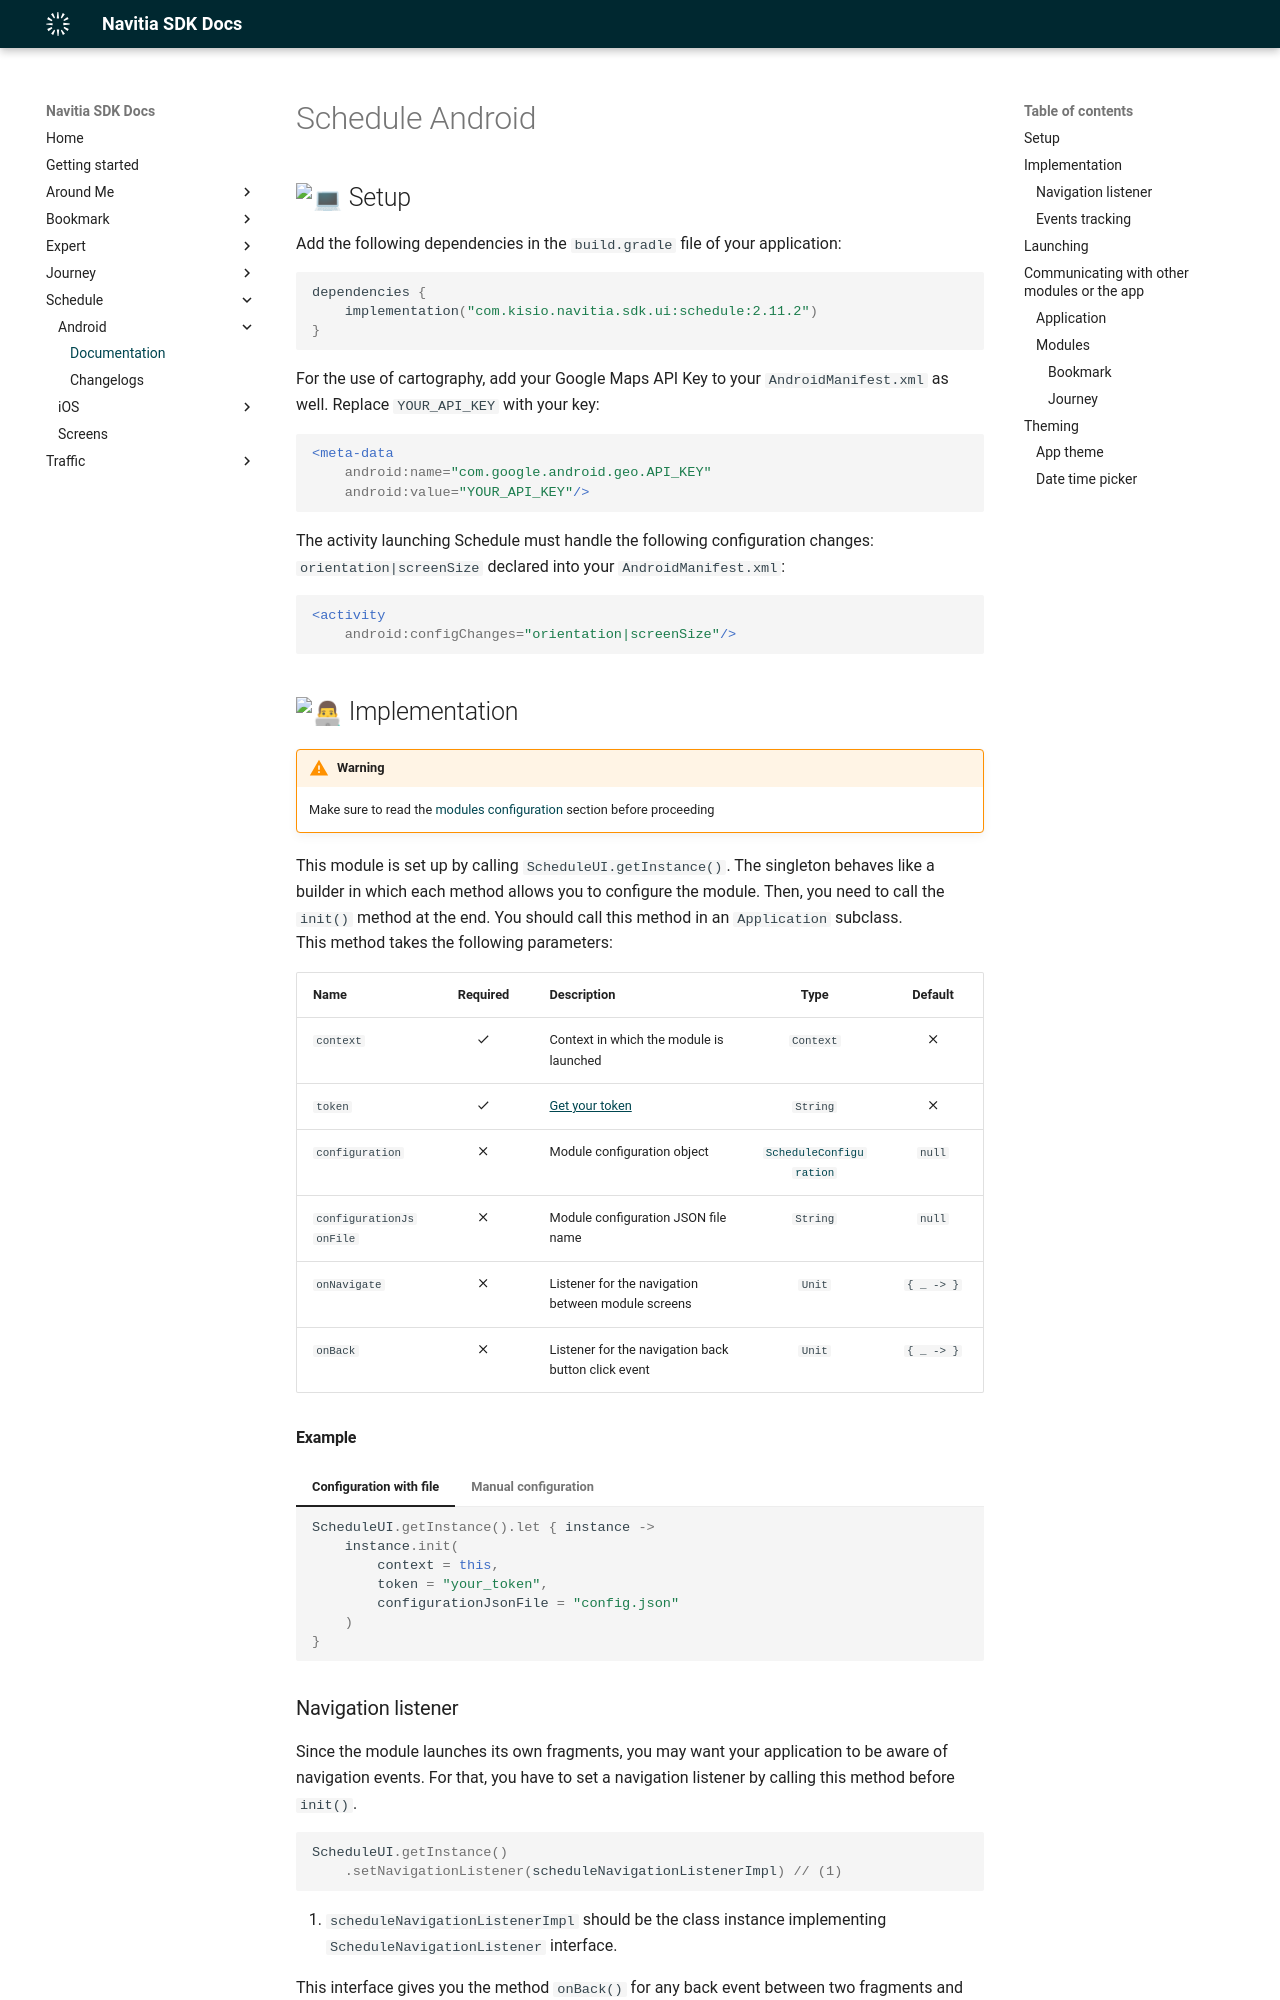

repository: hove-io/navitia_sdk_docs · page: schedule/android/index.html · generator: mkdocs

---
title: Schedule Android - Navitia SDK Docs
---

# Schedule Android

## :computer: Setup

Add the following dependencies in the `build.gradle` file of your application:

```kotlin
dependencies {
    implementation("com.kisio.navitia.sdk.ui:schedule:2.11.2")
}
```

For the use of cartography, add your Google Maps API Key to your `AndroidManifest.xml` as well. Replace `YOUR_API_KEY` with your key:

``` xml
<meta-data
    android:name="com.google.android.geo.API_KEY"
    android:value="YOUR_API_KEY"/>
```

The activity launching Schedule must handle the following configuration changes: `orientation|screenSize` declared into your `AndroidManifest.xml`:

``` xml
<activity
    android:configChanges="orientation|screenSize"/>
```

## :man_technologist: Implementation

!!! warning "Warning"

    Make sure to read the [modules configuration](../../getting_started/#modules-configuration) section before proceeding

This module is set up by calling `ScheduleUI.getInstance()`. The singleton behaves like a builder in which each method allows you to configure the module. Then, you need to call the `init()` method at the end. You should call this method in an `Application` subclass.<br>
This method takes the following parameters:

| Name | Required | Description | Type | Default |
| --- |:---:| --- | :---: | :---: |
| `context` | :material-check: | Context in which the module is launched | `Context` | :material-close: |
| `token` | :material-check: | <a href="https://navitia.io/inscription/" style="text-decoration: underline">Get your token</a> | `String` | :material-close: |
| `configuration` | :material-close: | Module configuration object | [`ScheduleConfiguration`](../../getting_started/#modules-configuration) | `null` |
| `configurationJsonFile` | :material-close: | Module configuration JSON file name | `String` | `null` |
| `onNavigate` | :material-close: | Listener for the navigation between module screens | `Unit` | `{ _ -> }` |
| `onBack` | :material-close: | Listener for the navigation back button click event | `Unit` | `{ _ -> }` |

<h4>Example</h4>

=== "Configuration with file"

    ``` kotlin
    ScheduleUI.getInstance().let { instance ->
        instance.init(
            context = this,
            token = "your_token",
            configurationJsonFile = "config.json"
        )
    }
    ```

=== "Manual configuration"

    ``` kotlin
    ScheduleUI.getInstance().let { instance ->
        instance.init(
            context = this,
            token = "your_token",
            configuration = ScheduleConfiguration(
                coverage = "your_coverage",
                timezone = "Europe/Paris",
                env = ScheduleEnvironment.PROD,
                colors = ScheduleColors(
                    primary = "#88819f"
                ),
                transportCategories = listOf<ScheduleTransportCategory>()
            )
        )
    }
    ```
